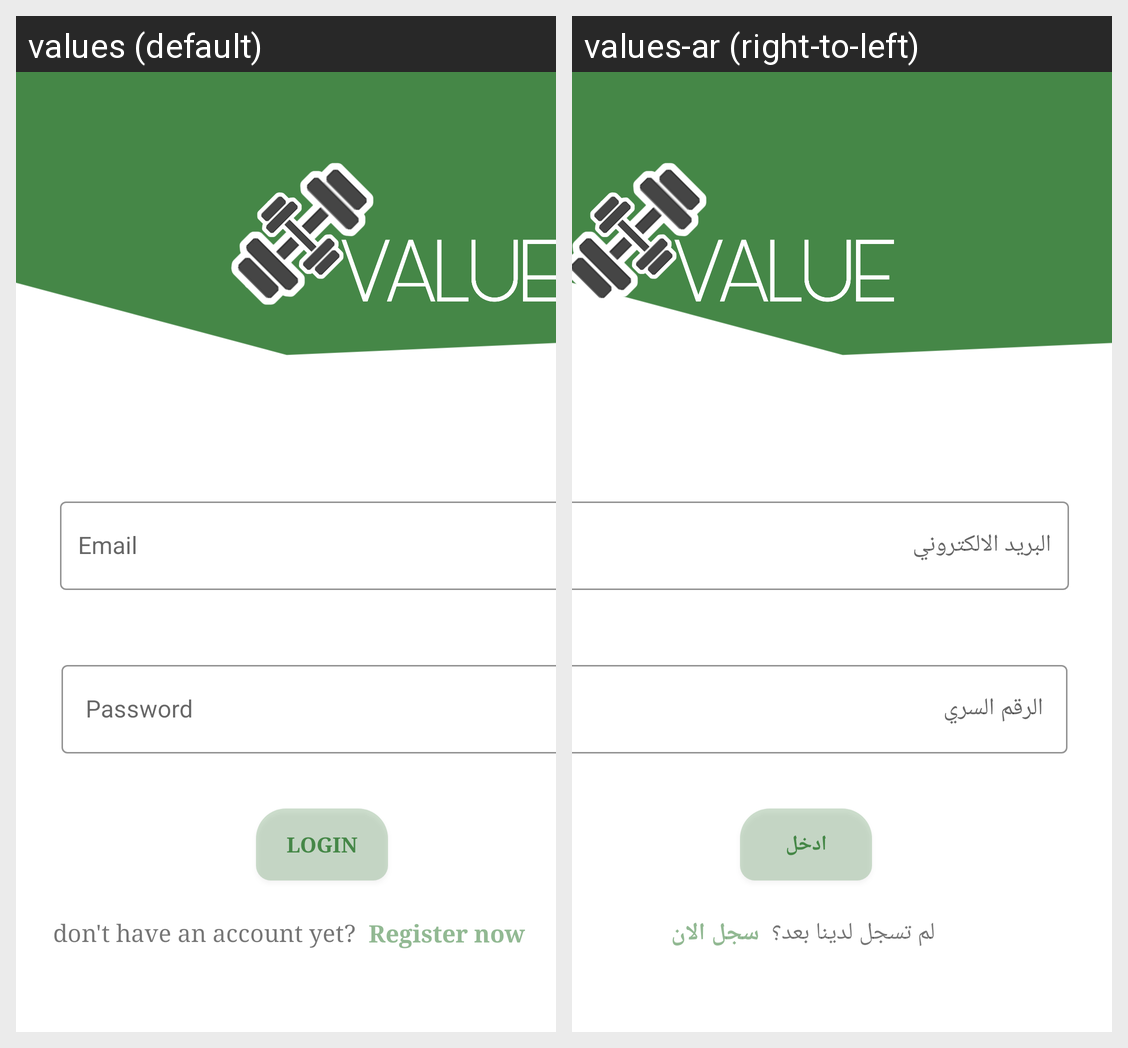

For this localized Android screen grid, give each drawn string resource with its value in every locale shown.
Android screen res/layout/login_fragment.xml rendered under 2 locales, left to right: values (default), values-ar (right-to-left). Device: Nexus 5 (rendered at 1080×1920; each locale shown at half size, 540×960, under a caption strip naming it); theme Theme.Value.
Strings drawn on this screen, with the default value and each locale's value (text and hints the layout hard-codes, and strings that could not be matched under every locale, appear in the picture but are not listed):

login
  values: login
  values-ar: ادخل

register_now
  values: Register now
  values-ar: سجل الان

don_t_have_account_yet
  values: don't have an account yet?
  values-ar: لم تسجل لدينا بعد؟
